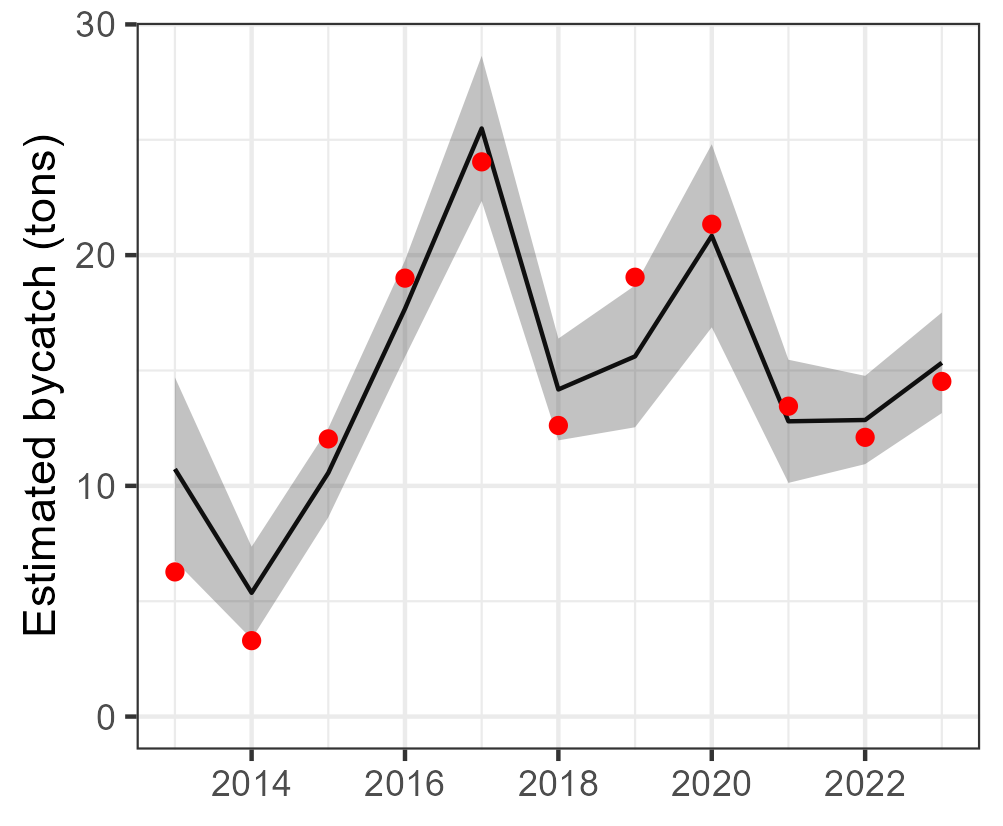

Values plotted in this chart, from the file beside it:
Year, est, se, est_corr, se_corr, lwr, upr, model, type, species
2013, 10.73, 2.027, 10.73, NA, 6.758, 14.7, tV_mod_ln, single, sea turtles
2014, 5.364, 1.02, 5.364, NA, 3.365, 7.363, tV_mod_ln, single, sea turtles
2015, 10.56, 0.9843, 10.56, NA, 8.635, 12.49, tV_mod_ln, single, sea turtles
2016, 17.68, 1.067, 17.68, NA, 15.58, 19.77, tV_mod_ln, single, sea turtles
2017, 25.49, 1.605, 25.49, NA, 22.34, 28.64, tV_mod_ln, single, sea turtles
2018, 14.18, 1.125, 14.18, NA, 11.97, 16.38, tV_mod_ln, single, sea turtles
2019, 15.61, 1.568, 15.61, NA, 12.54, 18.68, tV_mod_ln, single, sea turtles
2020, 20.84, 2.024, 20.84, NA, 16.87, 24.8, tV_mod_ln, single, sea turtles
2021, 12.8, 1.362, 12.8, NA, 10.13, 15.47, tV_mod_ln, single, sea turtles
2022, 12.85, 0.9759, 12.85, NA, 10.94, 14.77, tV_mod_ln, single, sea turtles
2023, 15.33, 1.112, 15.33, NA, 13.15, 17.51, tV_mod_ln, single, sea turtles
